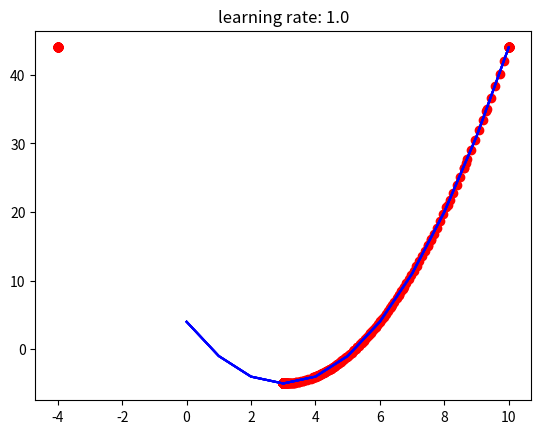

Python code for this plot:
import matplotlib.pyplot as plt
import numpy as np

# 학습률 
eta = [0.01, 0.05, 0.1, 0.5, 1.0]
max_iterations = 100
point = []

# 오차함수와 1차 도함수
cost_func = lambda x: x*x-6*x+4
gradient = lambda x: 2*x - 6

for t in eta:
    x = 10
    for i in range(max_iterations):
        x = x - t*gradient(x)
        point.append(x)
    
arr = np.array(point)

# 그래프 시각화 
for i in range(1, len(eta) + 1):
    plt.plot(cost_func(np.arange(11)), 'b')
    plt.title(f'learning rate: {eta[i-1]}')
    plt.scatter(arr[(i-1)*100:i*100], cost_func(arr[(i-1)*100:i*100]), color='r')
    plt.show()




